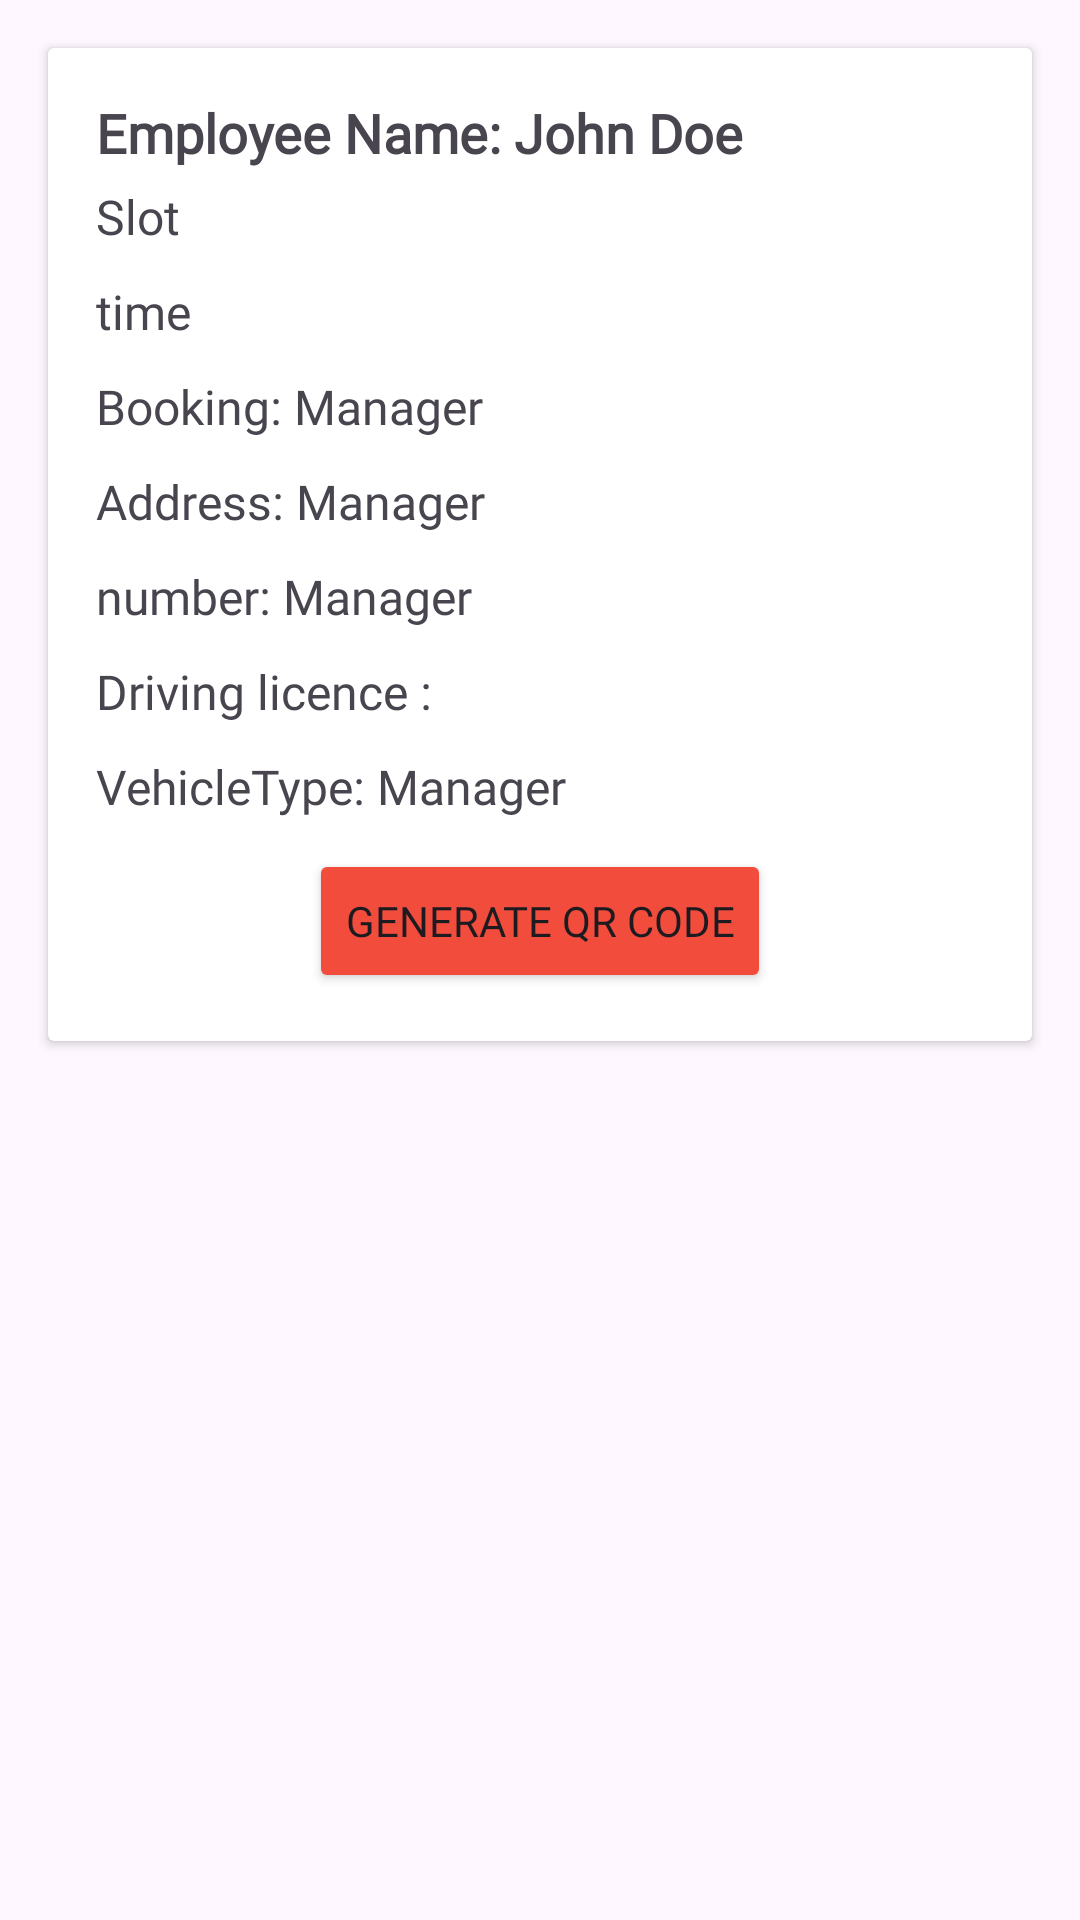

Android layout source for this screen:
<!-- AndroidManifest.xml: application theme Theme.ParkXpert -->
<!-- res/layout/activity_generate_qrcode.xml -->
<?xml version="1.0" encoding="utf-8"?>
<LinearLayout xmlns:android="http://schemas.android.com/apk/res/android"
    xmlns:app="http://schemas.android.com/apk/res-auto"
    xmlns:tools="http://schemas.android.com/tools"
    android:layout_width="match_parent"
    android:layout_height="match_parent"
    >


    <androidx.cardview.widget.CardView
        android:id="@+id/cardView2"
        android:layout_width="match_parent"
        android:layout_height="wrap_content"
        android:layout_centerInParent="true"
        android:layout_margin="16dp"
        android:elevation="4dp">


        <LinearLayout
            android:layout_width="match_parent"
            android:layout_height="wrap_content"
            android:orientation="vertical"
            android:padding="16dp">

            <TextView
                android:id="@+id/QRName"
                android:layout_width="wrap_content"
                android:layout_height="wrap_content"
                android:text="Employee Name: John Doe"
                android:textSize="18sp"
                android:fontFamily="@font/quicksand_medium"
                android:layout_marginBottom="5dp"
                android:textStyle="bold" />

            <TextView
                android:id="@+id/QRSlotNumber"
                android:layout_width="wrap_content"
                android:layout_height="wrap_content"
                android:text="Slot"
                android:fontFamily="@font/quicksand_medium"
                android:layout_marginBottom="10dp"
                android:textSize="16sp" />

            <TextView
                android:id="@+id/QrParkingTime"
                android:layout_width="wrap_content"
                android:layout_height="wrap_content"
                android:text="time"
                android:fontFamily="@font/quicksand_medium"
                android:layout_marginBottom="10dp"
                android:textSize="16sp" />
            <TextView
                android:id="@+id/QrBookingId"
                android:layout_width="wrap_content"
                android:layout_height="wrap_content"
                android:text="Booking: Manager"
                android:fontFamily="@font/quicksand_medium"
                android:layout_marginBottom="10dp"
                android:textSize="16sp" />
            <TextView
                android:id="@+id/QRaddress"
                android:layout_width="wrap_content"
                android:layout_height="wrap_content"
                android:text="Address: Manager"
                android:fontFamily="@font/quicksand_medium"
                android:layout_marginBottom="10dp"
                android:textSize="16sp" />

            <TextView
                android:id="@+id/QRphoneNumber"
                android:layout_width="wrap_content"
                android:layout_height="wrap_content"
                android:text="number: Manager"
                android:fontFamily="@font/quicksand_medium"
                android:layout_marginBottom="10dp"
                android:textSize="16sp" />
            <TextView
                android:id="@+id/QrDrivingLicence"
                android:layout_width="wrap_content"
                android:layout_height="wrap_content"
                android:text="Driving licence :"
                android:fontFamily="@font/quicksand_medium"
                android:layout_marginBottom="10dp"
                android:textSize="16sp" />
            <TextView
                android:id="@+id/QRvehicleType"
                android:layout_width="wrap_content"
                android:layout_height="wrap_content"
                android:text="VehicleType: Manager"
                android:fontFamily="@font/quicksand_medium"
                android:layout_marginBottom="10dp"
                android:textSize="16sp" />

            <Button
                android:id="@+id/GenerateQrcode"
                android:layout_width="wrap_content"
                android:layout_height="wrap_content"
                android:layout_gravity="center"
                android:backgroundTint="@color/myPrimary"
                android:fontFamily="@font/quicksand_medium"
                android:text="Generate Qr Code" />


            <ImageView
                android:id="@+id/Qrview"
                android:layout_width="match_parent"
                android:layout_height="193dp"
                android:src="@drawable/nodataa"
                android:visibility="gone"
                android:scaleType="fitCenter"
                ></ImageView>

            <Button
                android:id="@+id/sendToUser"
                android:layout_width="wrap_content"
                android:layout_height="wrap_content"
                android:layout_gravity="center"
                android:backgroundTint="@color/myPrimary"
                android:fontFamily="@font/quicksand_medium"
                android:visibility="gone"
                android:text="send to user" />
        </LinearLayout>


    </androidx.cardview.widget.CardView>

</LinearLayout>
<!-- resources referenced by this layout -->
<resources>
  <color name="myPrimary">#F24C3D</color>
  <style name="Theme.ParkXpert" parent="Base.Theme.ParkXpert" />
  <style name="Base.Theme.ParkXpert" parent="Theme.Material3.DayNight.NoActionBar">
          
          <item name="colorPrimary">@color/myPrimary</item>
      </style>
</resources>
